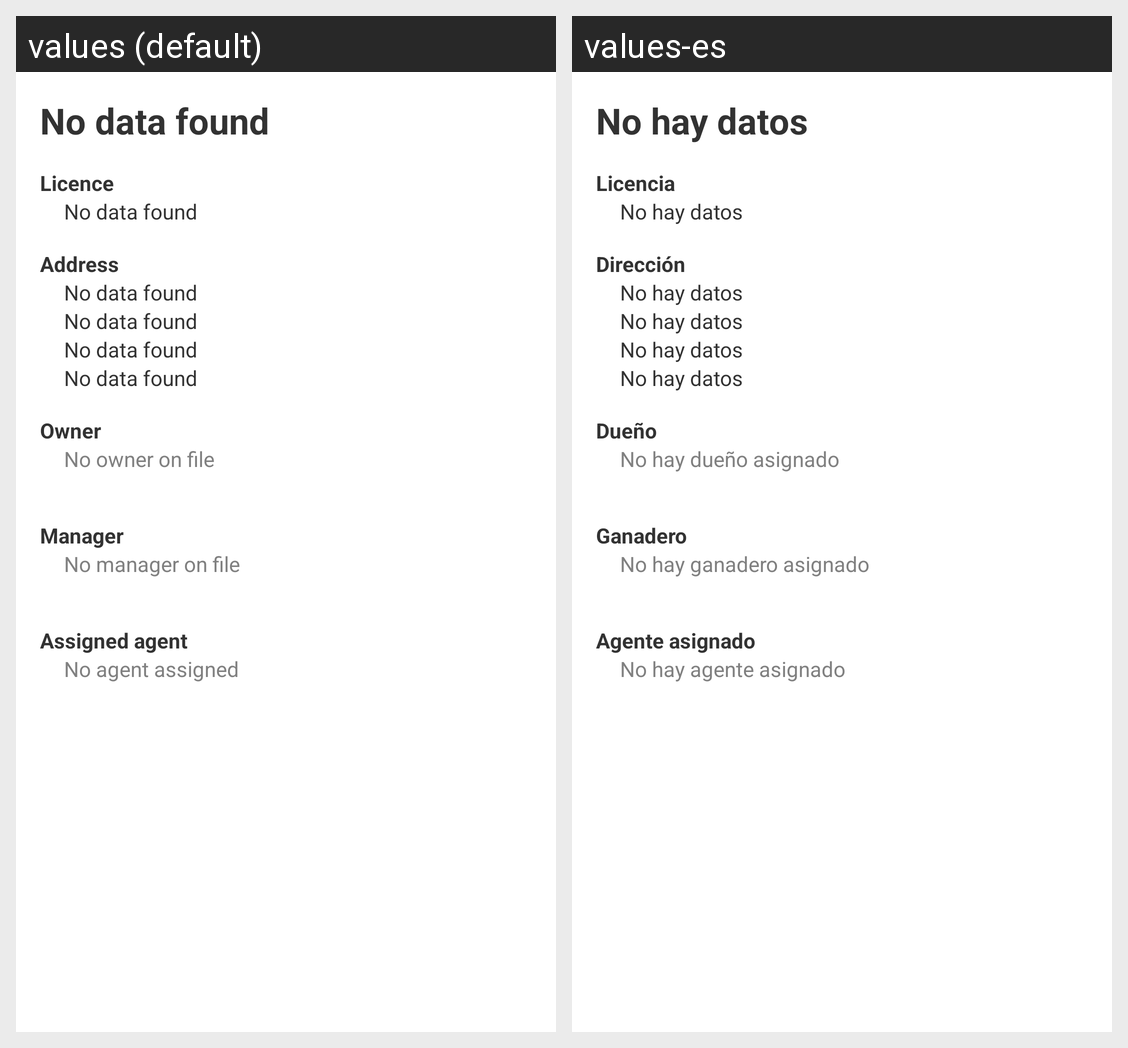

Here is an Android app screen in its default locale and in the app's own translations. Write out the translated-string differences for the strings that appear on this screen.
Android screen res/layout/location_details_fragment.xml rendered under 2 locales, left to right: values (default), values-es. Device: Nexus 5 (rendered at 1080×1920; each locale shown at half size, 540×960, under a caption strip naming it); theme _RUM_Theme.
Strings drawn on this screen, with the default value and each locale's value (text and hints the layout hard-codes, and strings that could not be matched under every locale, appear in the picture but are not listed):

no_data
  values: No data found
  values-es: No hay datos

licence_label
  values: Licence
  values-es: Licencia

address_label
  values: Address
  values-es: Dirección

owner_label
  values: Owner
  values-es: Dueño

no_owner
  values: No owner on file
  values-es: No hay dueño asignado

manager_label
  values: Manager
  values-es: Ganadero

no_manager
  values: No manager on file
  values-es: No hay ganadero asignado

agent_label
  values: Assigned agent
  values-es: Agente asignado

no_agent
  values: No agent assigned
  values-es: No hay agente asignado
